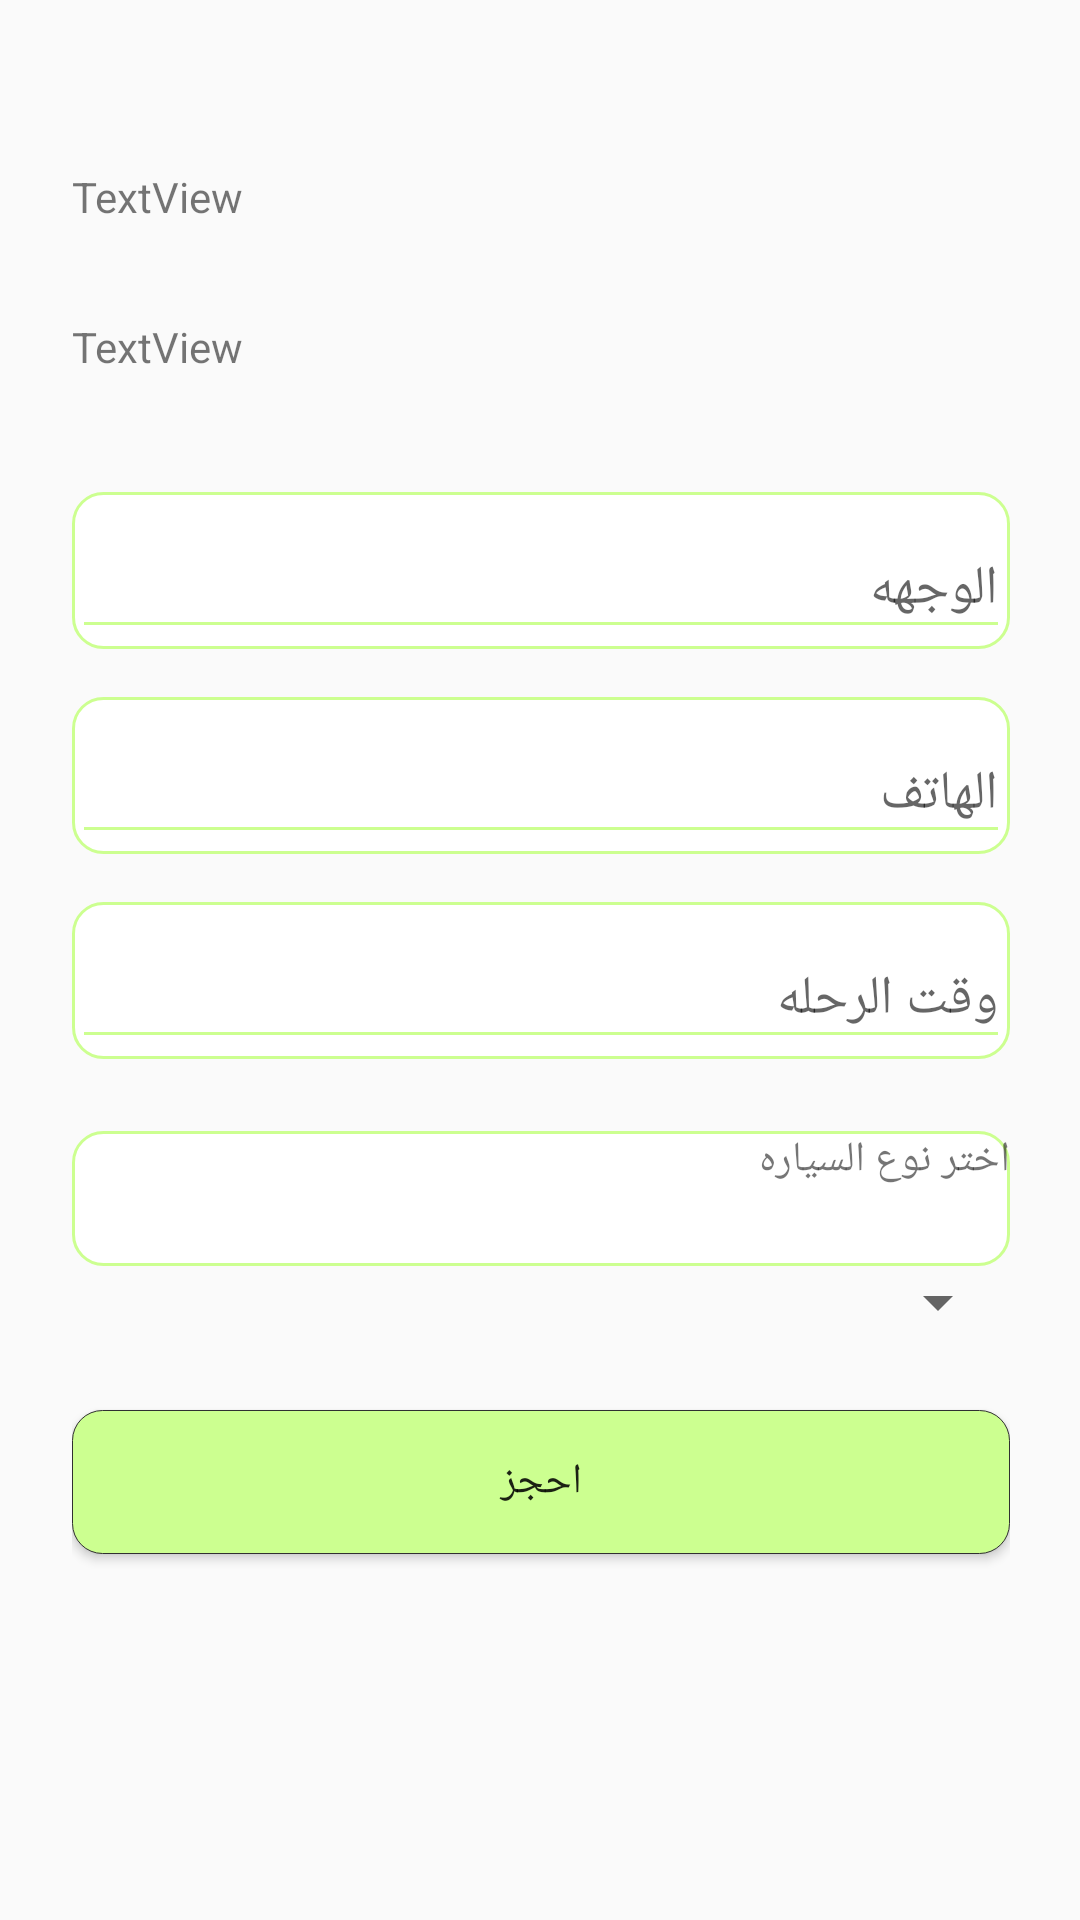

Write the Android layout XML for this screen, with the resource values it uses.
<!-- AndroidManifest.xml: application theme AppTheme -->
<!-- res/layout/activity_bookings.xml -->
<?xml version="1.0" encoding="utf-8"?>
<ScrollView xmlns:android="http://schemas.android.com/apk/res/android"
    xmlns:app="http://schemas.android.com/apk/res-auto"
    xmlns:tools="http://schemas.android.com/tools"
    android:layout_width="match_parent"
    android:layout_height="match_parent"
    android:paddingLeft="@dimen/activity_horizontal_margin"
    android:paddingRight="@dimen/activity_horizontal_margin"
    tools:context="com.aboelyan.sha.mshaweerak.Booking.Bookings"
    tools:ignore="ExtraText">


    <LinearLayout
        android:layout_width="match_parent"
        android:layout_height="wrap_content"
        android:orientation="vertical"
        android:paddingLeft="24dp"
        android:paddingRight="24dp"
        android:paddingTop="56dp">

        <LinearLayout
            android:layout_width="match_parent"
            android:layout_height="50dp"
            android:orientation="horizontal"
            >

            <TextView
                android:id="@+id/viewname"
                android:layout_width="match_parent"
                android:layout_height="50dp"
                android:text="TextView"
                android:layout_weight="1"/>

        </LinearLayout>

        <LinearLayout
            android:layout_width="match_parent"
            android:layout_height="50dp"
            android:orientation="horizontal">
            <TextView
                android:id="@+id/vieweId"
                android:layout_width="50dp"
                android:layout_height="50dp"
                android:text="TextView"
                android:layout_weight="1"/>

        </LinearLayout>
        <android.support.design.widget.TextInputLayout
            android:layout_width="match_parent"
            android:layout_height="wrap_content"
            android:layout_marginBottom="8dp"
            android:layout_marginTop="8dp"
            android:background="@drawable/whitebackground">

            <android.support.v7.widget.AppCompatEditText
                android:id="@+id/face"
                android:layout_width="match_parent"
                android:layout_height="wrap_content"
                android:hint="الوجهه        "
                android:inputType="textPostalAddress"
                android:textColorHint="#CCFF90"
                app:backgroundTint="#CCFF90" />
        </android.support.design.widget.TextInputLayout>


        
        <android.support.design.widget.TextInputLayout
            android:layout_width="match_parent"
            android:layout_height="wrap_content"
            android:layout_marginBottom="8dp"
            android:layout_marginTop="8dp"
            android:background="@drawable/whitebackground">

            <android.support.v7.widget.AppCompatEditText
                android:id="@+id/phone"
                android:layout_width="match_parent"
                android:layout_height="wrap_content"
                android:hint="الهاتف"
                android:inputType="phone"
                android:textColorHint="#CCFF90"
                app:backgroundTint="#CCFF90" />
        </android.support.design.widget.TextInputLayout>


        
        <android.support.design.widget.TextInputLayout
            android:layout_width="match_parent"
            android:layout_height="wrap_content"
            android:layout_marginBottom="8dp"
            android:layout_marginTop="8dp"
            android:background="@drawable/whitebackground">

            <android.support.v7.widget.AppCompatEditText
                android:id="@+id/Time"
                android:layout_width="match_parent"
                android:layout_height="wrap_content"
                android:hint="وقت الرحله  "
                android:inputType="textPassword"
                android:textColorHint="#CCFF90"
                app:backgroundTint="#CCFF90" />
        </android.support.design.widget.TextInputLayout>

        <TextView
            android:id="@+id/car_kind"
            android:layout_width="match_parent"
            android:layout_height="45dp"
            android:layout_alignParentTop="true"
            android:layout_centerHorizontal="true"
            android:layout_marginTop="16dp"
            android:background="@drawable/whitebackground"
            android:text="اختر نوع السياره" />


        <Spinner
            android:id="@+id/spinner"
            android:layout_width="match_parent"
            android:layout_height="wrap_content" />


        
        <android.support.v7.widget.AppCompatButton
            android:id="@+id/btn_Book"
            android:layout_width="fill_parent"
            android:layout_height="wrap_content"
            android:layout_marginBottom="24dp"
            android:layout_marginTop="24dp"
            android:background="@drawable/light_green_background"
            android:padding="12dp"
            android:text="احجز" />


    </LinearLayout>
</ScrollView>
<!-- resources referenced by this layout -->
<resources>
  <!-- drawable light_green_background (drawable) -->
  <?xml version="1.0" encoding="utf-8"?>
  <selector xmlns:android="http://schemas.android.com/apk/res/android">
      <item>
          <shape>
              <solid  android:color="#CCFF90"/>
              <corners
                  android:bottomLeftRadius="10dp"
                  android:bottomRightRadius="10dp"
                  android:topLeftRadius="10dp"
                  android:topRightRadius="10dp" />
  
              <stroke
                  android:width="0.25dp"
                  android:color="#303030" />
  
          </shape>
      </item>
  </selector>
  <!-- drawable whitebackground (drawable) -->
  <?xml version="1.0" encoding="utf-8"?>
  <selector xmlns:android="http://schemas.android.com/apk/res/android">
      <item>
          <shape>
              <solid  android:color="#FFFFFF"/>
              <corners
                  android:bottomLeftRadius="10dp"
                  android:bottomRightRadius="10dp"
                  android:topLeftRadius="10dp"
                  android:topRightRadius="10dp" />
  
              <stroke
                  android:width="1dp"
                  android:color="#CCFF90" />
  
          </shape>
      </item>
  </selector>
  <style name="AppTheme" parent="Theme.AppCompat.Light.NoActionBar">
          <item name="android:windowTranslucentStatus">true</item>
          <item name="colorControlNormal">#ffffff</item>
          <item name="colorControlActivated">@color/accent</item>
          <item name="colorControlHighlight">@color/accent</item>
          <item name="android:textViewStyle">@style/RobotoTextViewStyle</item>
          <item name="android:autoCompleteTextViewStyle">@style/RobotoAutoCompleteTextViewStyle</item>
          <item name="android:editTextStyle">@style/RobotoEditTextStyle</item>
  
  
      </style>
  <color name="accent">#ffffff</color>
  <style name="RobotoTextViewStyle" parent="android:Widget.TextView">
          <item name="android:fontFamily">sans-serif-light</item>
      </style>
  <style name="RobotoAutoCompleteTextViewStyle" parent="android:Widget.AutoCompleteTextView">
          <item name="android:fontFamily">sans-serif-light</item>
      </style>
  <style name="RobotoEditTextStyle" parent="android:Widget.EditText">
          <item name="android:fontFamily">sans-serif-light</item>
      </style>
</resources>
